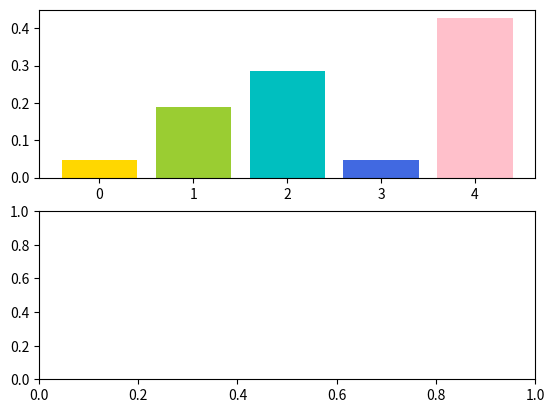

Here is the Python script that generated this plot:
import numpy as np
import matplotlib.pyplot as plt

colors = ['gold', 'yellowgreen', 'c', 'royalblue', 'pink']

# randomly generate the number of occurrences of each color
occurrences = np.random.randint(10, size=len(colors))
# pmf of the distribution
sum = np.sum(occurrences)
pmf = occurrences / sum

print(pmf)

# plotting
bars = np.arange(len(colors))
fig, ax = plt.subplots(2)

ax[0].bar(bars, pmf, color=colors)

plt.show()
